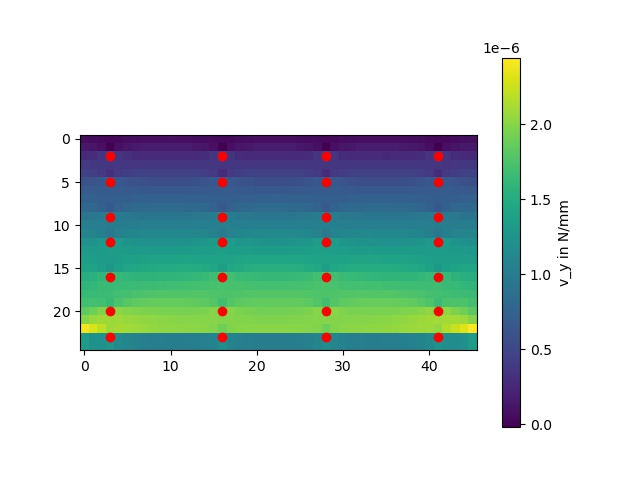

Data behind this chart, as committed beside it:
6.975209191908006e-08, 5.89797671747278e-08, 4.6904262586995115e-08, 3.755190993387533e-08, 4.5059903463873835e-08, 5.8730133218350194e-08, 7.068672374080347e-08, 7.91461601630954e-08, 8.427187151540352e-08, 8.661835167962953e-08, 8.659627634165435e-08, 8.432566255176147e-08, 7.963510903496615e-08, 7.216808095496725e-08, 6.172341176361711e-08, 4.920247762295478e-08, 3.9114971230732434e-08, 4.597695333893327e-08, 5.914718628728666e-08, 7.059171450108419e-08, 7.844330002597467e-08, 8.279027634956146e-08, 8.409310860010421e-08, 8.264115933693782e-08
1.4748597424633432e-07, 1.2567790262990024e-07, 8.058514306283953e-08, -1.1545548813341576e-08, 8.456528149348364e-08, 1.3121941042445807e-07, 1.5447944314614834e-07, 1.6630510397747735e-07, 1.721803548491996e-07, 1.7454905462481192e-07, 1.743134914822419e-07, 1.7140137421043779e-07, 1.6477798389802286e-07, 1.519277807705606e-07, 1.274895929304016e-07, 8.014329317976299e-08, -1.4325193299881653e-08, 8.268470889244851e-08, 1.2961191793456462e-07, 1.528317299463175e-07, 1.6438471672520145e-07, 1.697061133960068e-07, 1.7107627151900816e-07, 1.6906338781725607e-07
2.851609378484193e-07, 3.0678198262521756e-07, 3.503985174769562e-07, 4.4462213956811606e-07, 3.5278665022222677e-07, 3.08308745073863e-07, 2.8721525899437195e-07, 2.7748464106630237e-07, 2.7314667835603145e-07, 2.713344292412943e-07, 2.708693142508545e-07, 2.716811642429017e-07, 2.7480996853649616e-07, 2.830253073725138e-07, 3.024360759599103e-07, 3.461018123827543e-07, 4.419164231671133e-07, 3.491385136836117e-07, 3.0449409143787264e-07, 2.835686515868766e-07, 2.7415015085917105e-07, 2.702362753635889e-07, 2.690765410133055e-07, 2.698276456280012e-07
3.880384731089234e-07, 3.835301748655285e-07, 3.81039735848502e-07, 3.758477443469127e-07, 3.711821998990229e-07, 3.705495880780563e-07, 3.7068382581534093e-07, 3.7069845401417886e-07, 3.704869640492178e-07, 3.7016276993611393e-07, 3.6988549160125616e-07, 3.698229782313408e-07, 3.7014533020627705e-07, 3.709815868993685e-07, 3.7222667821035895e-07, 3.729228420464841e-07, 3.694971166694854e-07, 3.658319802812626e-07, 3.6605780648006325e-07, 3.669291524263923e-07, 3.675921615568382e-07, 3.6797673647518904e-07, 3.682380584327133e-07, 3.6858343911232193e-07
4.641738329393613e-07, 4.4303878498041137e-07, 3.989669809840609e-07, 3.0812858218083485e-07, 3.992528081608112e-07, 4.4047620739360233e-07, 4.5853261333689885e-07, 4.659706512052308e-07, 4.6867658274239873e-07, 4.6932228422421057e-07, 4.689054180179372e-07, 4.673396420555813e-07, 4.6344231871441074e-07, 4.5434332584750344e-07, 4.340553180774034e-07, 3.905061132491779e-07, 2.996282566097234e-07, 3.9329272734205476e-07, 4.3610898872966186e-07, 4.552663789076541e-07, 4.6349687247215837e-07, 4.667084208777498e-07, 4.6744436167968576e-07, 4.663521818760374e-07
5.936931780077643e-07, 6.166204792839472e-07, 6.61040293209039e-07, 7.53803289478272e-07, 6.615992304163313e-07, 6.148081407823742e-07, 5.902627206662895e-07, 5.771117680675718e-07, 5.701494655843159e-07, 5.668776128262211e-07, 5.662311734426767e-07, 5.681008019171648e-07, 5.733654294159393e-07, 5.844746128715926e-07, 6.069609411654883e-07, 6.528808057799627e-07, 7.484163837022339e-07, 6.564952203672233e-07, 6.105342683564149e-07, 5.869840791105321e-07, 5.748727846969093e-07, 5.690161969099106e-07, 5.670595496714978e-07, 5.682623688011758e-07
6.854970346735414e-07, 6.890218513245442e-07, 6.962766636565116e-07, 6.996870755817129e-07, 6.895222532533146e-07, 6.779068555577785e-07, 6.691019134265613e-07, 6.633607405025282e-07, 6.600326407269323e-07, 6.585246335220624e-07, 6.585502480717104e-07, 6.601655358712961e-07, 6.637499457239132e-07, 6.699012744146335e-07, 6.79007029260294e-07, 6.898483235170527e-07, 6.955276951425596e-07, 6.867809605103624e-07, 6.761656175995435e-07, 6.681610652135142e-07, 6.63136416287867e-07, 6.605411318891207e-07, 6.599070439473163e-07, 6.611164185395665e-07
7.433358100836577e-07, 7.335155059079295e-07, 7.222197818678115e-07, 7.133390140894293e-07, 7.187575134131006e-07, 7.290619586368141e-07, 7.377302635730353e-07, 7.436489238398396e-07, 7.472233641946479e-07, 7.490476110794181e-07, 7.494966071218382e-07, 7.486255866410106e-07, 7.461497261317556e-07, 7.41477496453272e-07, 7.339590964787585e-07, 7.238595791219446e-07, 7.155153153402936e-07, 7.211230030382657e-07, 7.316230757854667e-07, 7.403561743123981e-07, 7.461567888585222e-07, 7.49385215069078e-07, 7.505608155424959e-07, 7.499315706302875e-07
8.095618711244609e-07, 7.901160399400584e-07, 7.480114647673256e-07, 6.606766463846562e-07, 7.532565682062631e-07, 7.982024269735067e-07, 8.206229069612785e-07, 8.321196983749489e-07, 8.380454009804537e-07, 8.407886730600235e-07, 8.412179484375282e-07, 8.392343632475812e-07, 8.337928112867059e-07, 8.224212003462781e-07, 7.999466252148519e-07, 7.555587560547364e-07, 6.661316247720962e-07, 7.594769551193848e-07, 8.04462874611194e-07, 8.265191016728199e-07, 8.373375809460394e-07, 8.422306027736384e-07, 8.434300914043872e-07, 8.41478205736786e-07
9.373755894034705e-07, 9.599094641471327e-07, 1.0033523407988502e-06, 1.0951467013017134e-06, 1.0086914718675143e-06, 9.674872736737429e-07, 9.485986787038438e-07, 9.405343215766597e-07, 9.375942589306435e-07, 9.370427134583154e-07, 9.377518640468657e-07, 9.396480267628426e-07, 9.437166024087596e-07, 9.52598275718521e-07, 9.721292610457685e-07, 1.014788042609045e-06, 1.1072271041552336e-06, 1.0192419848587304e-06, 9.771199596253032e-07, 9.575172748247e-07, 9.487726518112676e-07, 9.451656097248687e-07, 9.440808993021991e-07, 9.447210884023503e-07
1.0328600540185045e-06, 1.0305930196222773e-06, 1.0303342357793447e-06, 1.027485740391823e-06, 1.0250909392748145e-06, 1.0266000982617012e-06, 1.0288082261261882e-06, 1.0308354439785141e-06, 1.03256768834609e-06, 1.034108518018127e-06, 1.035607826834692e-06, 1.0372235982996725e-06, 1.0391150612282875e-06, 1.0413990100631553e-06, 1.0439598155748056e-06, 1.045846865380655e-06, 1.043566359203056e-06, 1.0408356737563047e-06, 1.04179767849071e-06, 1.0432678013757953e-06, 1.0443934160222864e-06, 1.0450949748843864e-06, 1.0455204521333178e-06, 1.0458733890067447e-06
1.1017386269503304e-06, 1.0843049038564855e-06, 1.0448114706293756e-06, 9.604723952036617e-07, 1.0508334012342625e-06, 1.0931761451680943e-06, 1.1131981183799008e-06, 1.1229486156948842e-06, 1.1280689777395242e-06, 1.131110885781457e-06, 1.133019050338703e-06, 1.1337006616370685e-06, 1.1320169959263055e-06, 1.1252218792936298e-06, 1.1076011974534066e-06, 1.0676491364990226e-06, 9.824469142382179e-07, 1.0732360105251443e-06, 1.1151573545214701e-06, 1.1342410463042656e-06, 1.142672825983353e-06, 1.146105419681284e-06, 1.146972048834862e-06, 1.1458937206615228e-06
1.2225665731813006e-06, 1.2475584368239663e-06, 1.2934171467195409e-06, 1.385831786183026e-06, 1.3007671687934827e-06, 1.2593135418104058e-06, 1.2391818945048931e-06, 1.2299178561455497e-06, 1.22649202512388e-06, 1.226477700056403e-06, 1.2288263899922314e-06, 1.2334083997924235e-06, 1.2410423895102666e-06, 1.25405091910403e-06, 1.2777044540641656e-06, 1.3235058119320142e-06, 1.4164440056913428e-06, 1.3302494193046826e-06, 1.2876758798628268e-06, 1.2662405145457167e-06, 1.2554734684042316e-06, 1.25042979468279e-06, 1.2488643062683793e-06, 1.2500720969053326e-06
1.3051842799488138e-06, 1.3124330993827194e-06, 1.3234921402690187e-06, 1.330959491543591e-06, 1.325482910567183e-06, 1.3186397655468588e-06, 1.3144593166491697e-06, 1.313130691975147e-06, 1.3139853606761463e-06, 1.316418645552475e-06, 1.3201255042965306e-06, 1.3251317408497222e-06, 1.331772827536451e-06, 1.3405915938103503e-06, 1.351927805067797e-06, 1.364584216408339e-06, 1.3719367420189047e-06, 1.3652718466806086e-06, 1.356579252896249e-06, 1.3501341158651723e-06, 1.3462838709662605e-06, 1.344500126921698e-06, 1.3443342738269597e-06, 1.3456707525975676e-06
1.3530337526004335e-06, 1.3490514792239868e-06, 1.343865708308466e-06, 1.3409642841191727e-06, 1.3515408160923623e-06, 1.3667738744838533e-06, 1.3802947630122524e-06, 1.3909795432216591e-06, 1.3991914629379183e-06, 1.4054913882389404e-06, 1.410234144935997e-06, 1.4134621614062473e-06, 1.4148801257411115e-06, 1.4138851949717302e-06, 1.4098069743344473e-06, 1.4028437234692476e-06, 1.397084622028984e-06, 1.4041213159548951e-06, 1.4156192604443118e-06, 1.4251598159502854e-06, 1.4316281606093958e-06, 1.4353879600923457e-06, 1.4369586643063965e-06, 1.4365903427487975e-06
1.4062898572684607e-06, 1.3961898077376025e-06, 1.364024837851248e-06, 1.288095832496197e-06, 1.383949015086303e-06, 1.433496286571648e-06, 1.460910912371101e-06, 1.4773952519042279e-06, 1.488189539714794e-06, 1.4956825220849818e-06, 1.5007711101741738e-06, 1.5033835278327763e-06, 1.5024985001067072e-06, 1.495684234613984e-06, 1.4778836351872253e-06, 1.4386306459419281e-06, 1.3557403738600517e-06, 1.4468308665048156e-06, 1.490995522853678e-06, 1.512753414643111e-06, 1.5234431534410484e-06, 1.528309110177227e-06, 1.529614979404821e-06, 1.5279465486680785e-06
1.5196486112104954e-06, 1.5532223145600602e-06, 1.6068190871143839e-06, 1.7053709631109518e-06, 1.6306229914675414e-06, 1.5979404737938003e-06, 1.5853899240069888e-06, 1.5825912148120702e-06, 1.5845167576137346e-06, 1.588752069995863e-06, 1.5942988465795215e-06, 1.6011214602151825e-06, 1.6101708044343899e-06, 1.6239147201302005e-06, 1.6477150770137641e-06, 1.6929815263387635e-06, 1.7842847394066444e-06, 1.7007427175211401e-06, 1.6600237376453595e-06, 1.6399952522810918e-06, 1.6302561841827395e-06, 1.6258504444326276e-06, 1.6245230383659324e-06, 1.625588636232352e-06
1.5957514554981545e-06, 1.6150625696906925e-06, 1.6373428571194127e-06, 1.655113537045083e-06, 1.659217481029204e-06, 1.6608474623835207e-06, 1.6638711293812259e-06, 1.6684475488143221e-06, 1.6739493555509655e-06, 1.67986135033529e-06, 1.686002766940526e-06, 1.6925462795638266e-06, 1.699983408870812e-06, 1.709008472520614e-06, 1.7201011016234808e-06, 1.73221035156081e-06, 1.7389402704915995e-06, 1.731996915292918e-06, 1.7231676307241922e-06, 1.716642381512094e-06, 1.7127517629040894e-06, 1.7109637746549512e-06, 1.7108300470142397e-06, 1.712238907852807e-06
1.6400907843481856e-06, 1.6531258757717002e-06, 1.6632883243943568e-06, 1.6735854162380582e-06, 1.6946853748542034e-06, 1.7182417006175296e-06, 1.738036530740029e-06, 1.7531249828858228e-06, 1.764096784094772e-06, 1.7717695837479606e-06, 1.7767675163421996e-06, 1.7794018819816136e-06, 1.7796375106535319e-06, 1.7771165018237407e-06, 1.7713858307486892e-06, 1.7627970965473344e-06, 1.7554252152544466e-06, 1.7605188369263515e-06, 1.7702289717486672e-06, 1.7783559303585376e-06, 1.783828412436834e-06, 1.7869977203531295e-06, 1.7883592385059877e-06, 1.7881473888358295e-06
1.6965656488874522e-06, 1.7113127121337674e-06, 1.700063665269801e-06, 1.641723600400926e-06, 1.746839220793854e-06, 1.8024127635678855e-06, 1.832817221566951e-06, 1.8497688255720627e-06, 1.8590670134948513e-06, 1.8636285308984787e-06, 1.864819445905236e-06, 1.8629727165152335e-06, 1.8574230594599811e-06, 1.8460862166287252e-06, 1.8243148734682357e-06, 1.782231452028575e-06, 1.6986218217001337e-06, 1.783937101744335e-06, 1.824362254766948e-06, 1.8436539823517651e-06, 1.8527803733458282e-06, 1.8567605876969629e-06, 1.8577251254498088e-06, 1.8562018698239551e-06
1.8357393467060653e-06, 1.9022418780393297e-06, 1.978514619604323e-06, 2.0883396687823733e-06, 2.0211675649076186e-06, 1.9887093117456043e-06, 1.9718913219861796e-06, 1.9619459977619846e-06, 1.9550518576291213e-06, 1.9497184616764724e-06, 1.9455900171507856e-06, 1.943001421963056e-06, 1.9430397227029007e-06, 1.9481368169376174e-06, 1.963527618660582e-06, 2.000482211193291e-06, 2.083356721728542e-06, 1.9993247341222165e-06, 1.9576681129281074e-06, 1.9370373740854187e-06, 1.9269218427620607e-06, 1.9222766719708933e-06, 1.92085113606116e-06, 1.9219774050454455e-06
1.991518471845993e-06, 2.064556254661204e-06, 2.0940680342308007e-06, 2.0961389634303166e-06, 2.084154301563685e-06, 2.0692939140490783e-06, 2.053136247390372e-06, 2.0374929661655976e-06, 2.0235952571680294e-06, 2.012120011957585e-06, 2.0033763417859964e-06, 1.9974574229448338e-06, 1.99430560599021e-06, 1.9936531550154555e-06, 1.9947489268669467e-06, 1.9956472547599255e-06, 1.991533472267468e-06, 1.984480980984746e-06, 1.979695676776841e-06, 1.975493440724497e-06, 1.9720590950710844e-06, 1.9698788347860843e-06, 1.969350360634595e-06, 1.9707320275727e-06
2.397641768357105e-06, 2.3016491230005825e-06, 2.205049799376342e-06, 2.0795008958128998e-06, 2.1110423298217477e-06, 2.104062047065663e-06, 2.085462997059215e-06, 2.065854476376171e-06, 2.049088359106327e-06, 2.03626669499815e-06, 2.0273546807978536e-06, 2.0217277370200935e-06, 2.0181088110080384e-06, 2.01392010611444e-06, 2.0036867975764866e-06, 1.9754468084062274e-06, 1.9028534591181972e-06, 1.9753651671024683e-06, 1.9997787144919495e-06, 2.0054789627252167e-06, 2.00493248836038e-06, 2.00333579798172e-06, 2.002706081649865e-06, 2.003506221217122e-06
1.3325095003964818e-06, 1.2504304960348378e-06, 1.2267171170649215e-06, 1.2672085146791335e-06, 1.1598491920673019e-06, 1.1024066755508338e-06, 1.0698330762750903e-06, 1.0503964732944034e-06, 1.0384770545795028e-06, 1.0313436763106369e-06, 1.0277379536639087e-06, 1.0273096148940507e-06, 1.0305680700480602e-06, 1.0393390289810093e-06, 1.0580282693995923e-06, 1.0965709115795057e-06, 1.1770251868552466e-06, 1.0959966185811622e-06, 1.0566947772136986e-06, 1.0370152177319741e-06, 1.0270420524790136e-06, 1.0223363096644171e-06, 1.0210104828152169e-06, 1.0225350757304817e-06
1.3325095003964818e-06, 1.2504304960348378e-06, 1.2267171170649215e-06, 1.2672085146791335e-06, 1.1598491920673019e-06, 1.1024066755508338e-06, 1.0698330762750903e-06, 1.0503964732944034e-06, 1.0384770545795028e-06, 1.0313436763106369e-06, 1.0277379536639087e-06, 1.0273096148940507e-06, 1.0305680700480602e-06, 1.0393390289810093e-06, 1.0580282693995923e-06, 1.0965709115795057e-06, 1.1770251868552466e-06, 1.0959966185811622e-06, 1.0566947772136986e-06, 1.0370152177319741e-06, 1.0270420524790136e-06, 1.0223363096644171e-06, 1.0210104828152169e-06, 1.0225350757304817e-06
